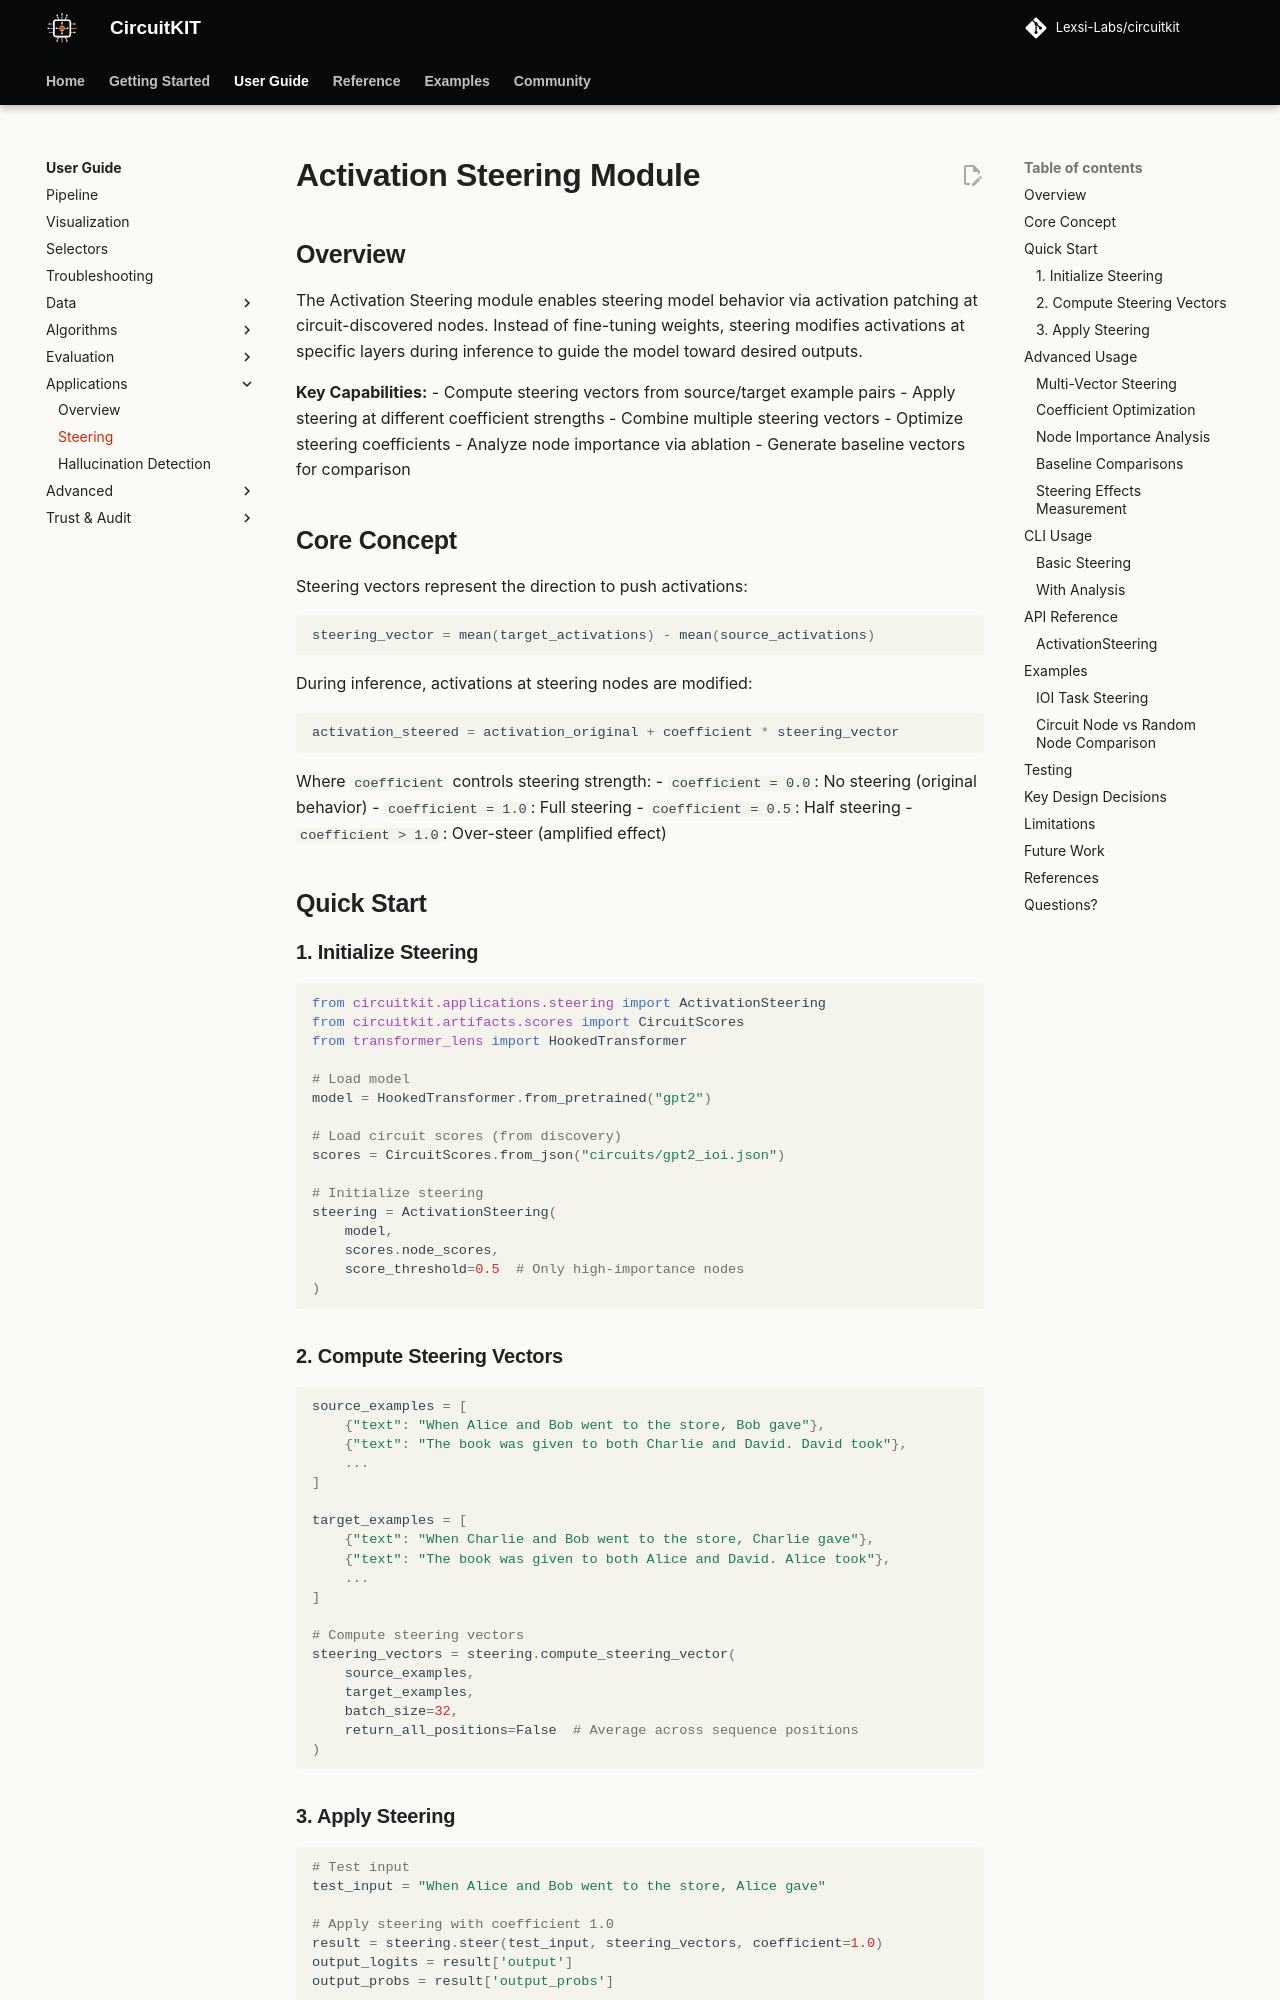

repository: Lexsi-Labs/CircuitKIT · page: guides/steering/index.html · generator: mkdocs

# Activation Steering Module

## Overview

The Activation Steering module enables steering model behavior via activation patching at circuit-discovered nodes. Instead of fine-tuning weights, steering modifies activations at specific layers during inference to guide the model toward desired outputs.

**Key Capabilities:**
- Compute steering vectors from source/target example pairs
- Apply steering at different coefficient strengths
- Combine multiple steering vectors
- Optimize steering coefficients
- Analyze node importance via ablation
- Generate baseline vectors for comparison

## Core Concept

Steering vectors represent the direction to push activations:
```python
steering_vector = mean(target_activations) - mean(source_activations)
```

During inference, activations at steering nodes are modified:
```python
activation_steered = activation_original + coefficient * steering_vector
```

Where `coefficient` controls steering strength:
- `coefficient = 0.0`: No steering (original behavior)
- `coefficient = 1.0`: Full steering
- `coefficient = 0.5`: Half steering
- `coefficient > 1.0`: Over-steer (amplified effect)

## Quick Start

### 1. Initialize Steering

```python
from circuitkit.applications.steering import ActivationSteering
from circuitkit.artifacts.scores import CircuitScores
from transformer_lens import HookedTransformer

# Load model
model = HookedTransformer.from_pretrained("gpt2")

# Load circuit scores (from discovery)
scores = CircuitScores.from_json("circuits/gpt2_ioi.json")

# Initialize steering
steering = ActivationSteering(
    model, 
    scores.node_scores,
    score_threshold=0.5  # Only high-importance nodes
)
```

### 2. Compute Steering Vectors

```python
source_examples = [
    {"text": "When Alice and Bob went to the store, Bob gave"},
    {"text": "The book was given to both Charlie and David. David took"},
    ...
]

target_examples = [
    {"text": "When Charlie and Bob went to the store, Charlie gave"},
    {"text": "The book was given to both Alice and David. Alice took"},
    ...
]

# Compute steering vectors
steering_vectors = steering.compute_steering_vector(
    source_examples,
    target_examples,
    batch_size=32,
    return_all_positions=False  # Average across sequence positions
)
```
